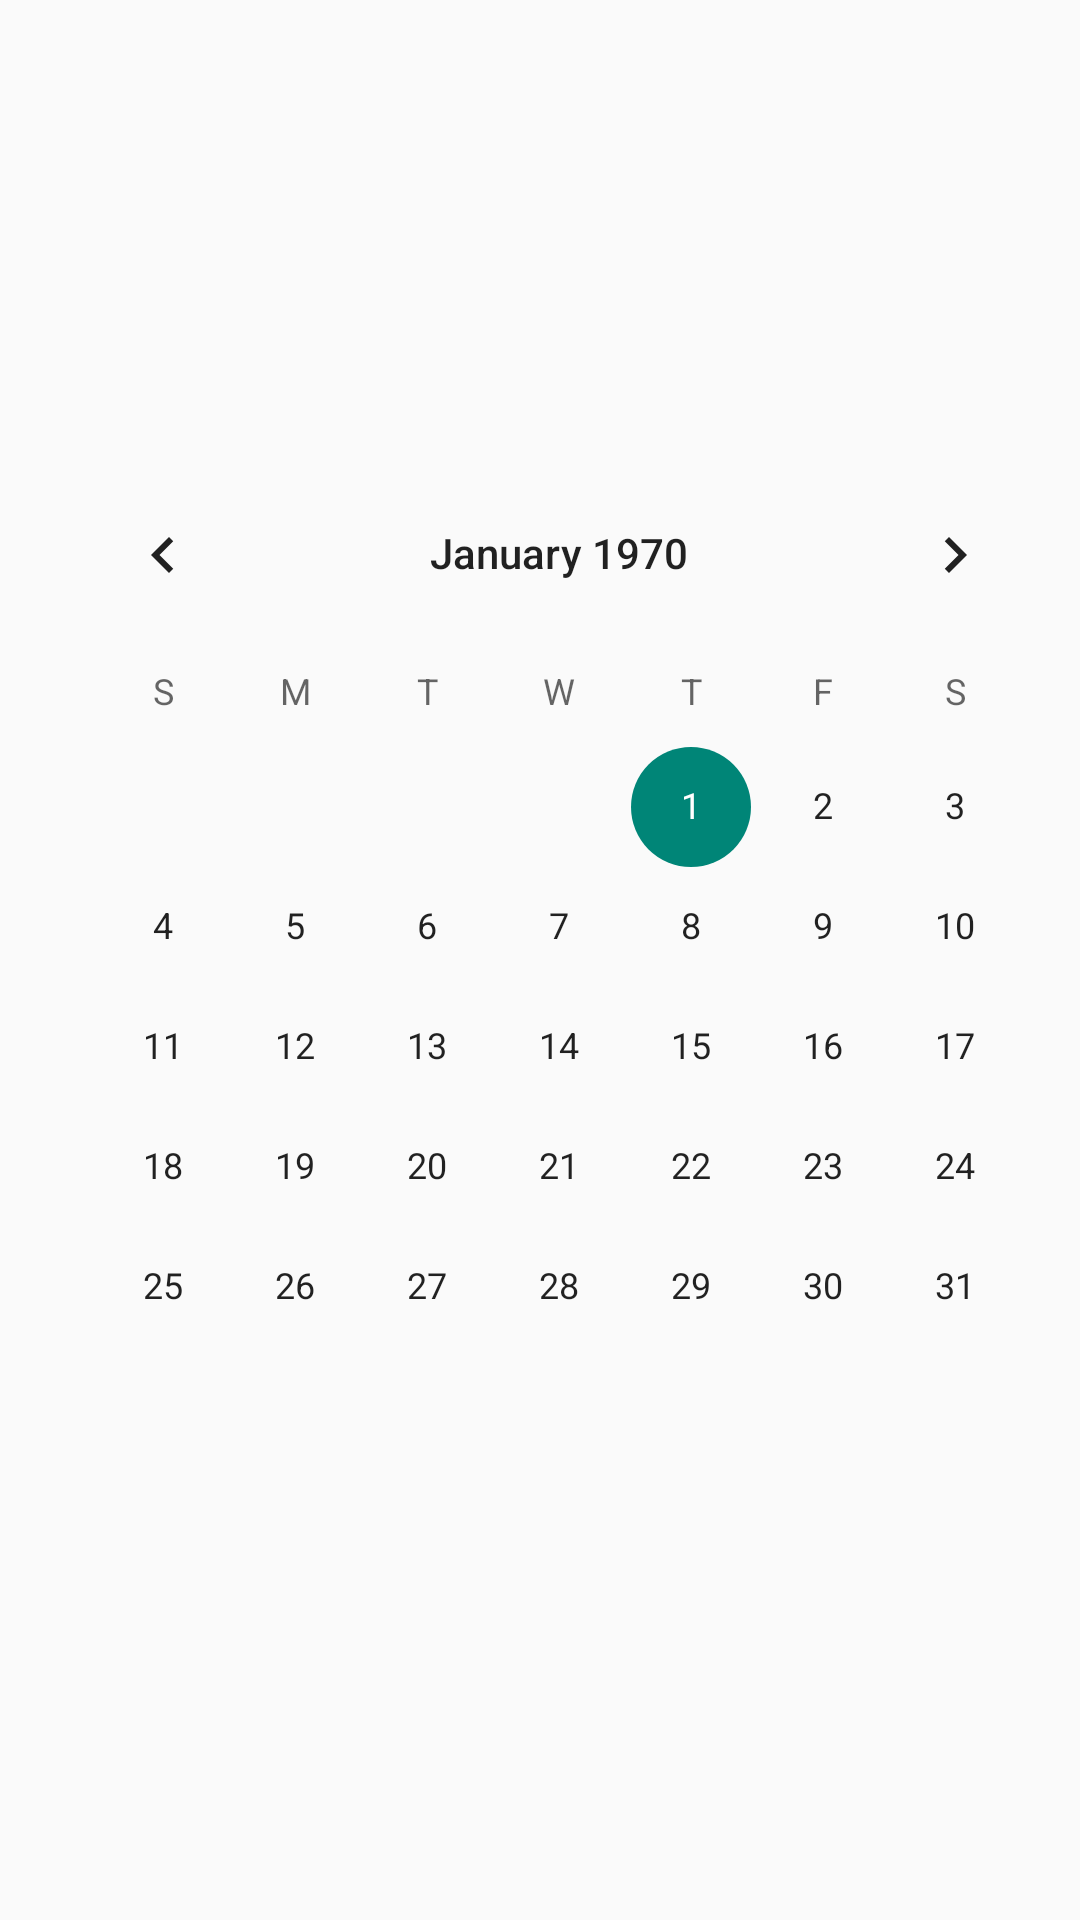

The Android layout XML behind this screen, and the referenced resources:
<!-- AndroidManifest.xml: application theme AppTheme -->
<!-- res/layout/activity_choose_date.xml -->
<?xml version="1.0" encoding="utf-8"?>
<RelativeLayout xmlns:android="http://schemas.android.com/apk/res/android"
    xmlns:tools="http://schemas.android.com/tools"
    android:layout_width="match_parent"
    android:layout_height="match_parent"
    android:orientation="vertical"
    android:paddingBottom="@dimen/activity_vertical_margin"
    android:paddingLeft="@dimen/activity_horizontal_margin"
    android:paddingRight="@dimen/activity_horizontal_margin"
    android:paddingTop="@dimen/activity_vertical_margin"
    tools:context=".MainActivity">


    <CalendarView
        android:layout_width="wrap_content"
        android:layout_height="wrap_content"
        android:id="@+id/calendarView"
        android:layout_centerVertical="true"
        android:layout_alignParentRight="true"
        android:layout_alignParentEnd="true" />
</RelativeLayout>
<!-- resources referenced by this layout -->
<resources>
  <style name="AppTheme" parent="Theme.AppCompat.Light.DarkActionBar">
          
      </style>
</resources>
